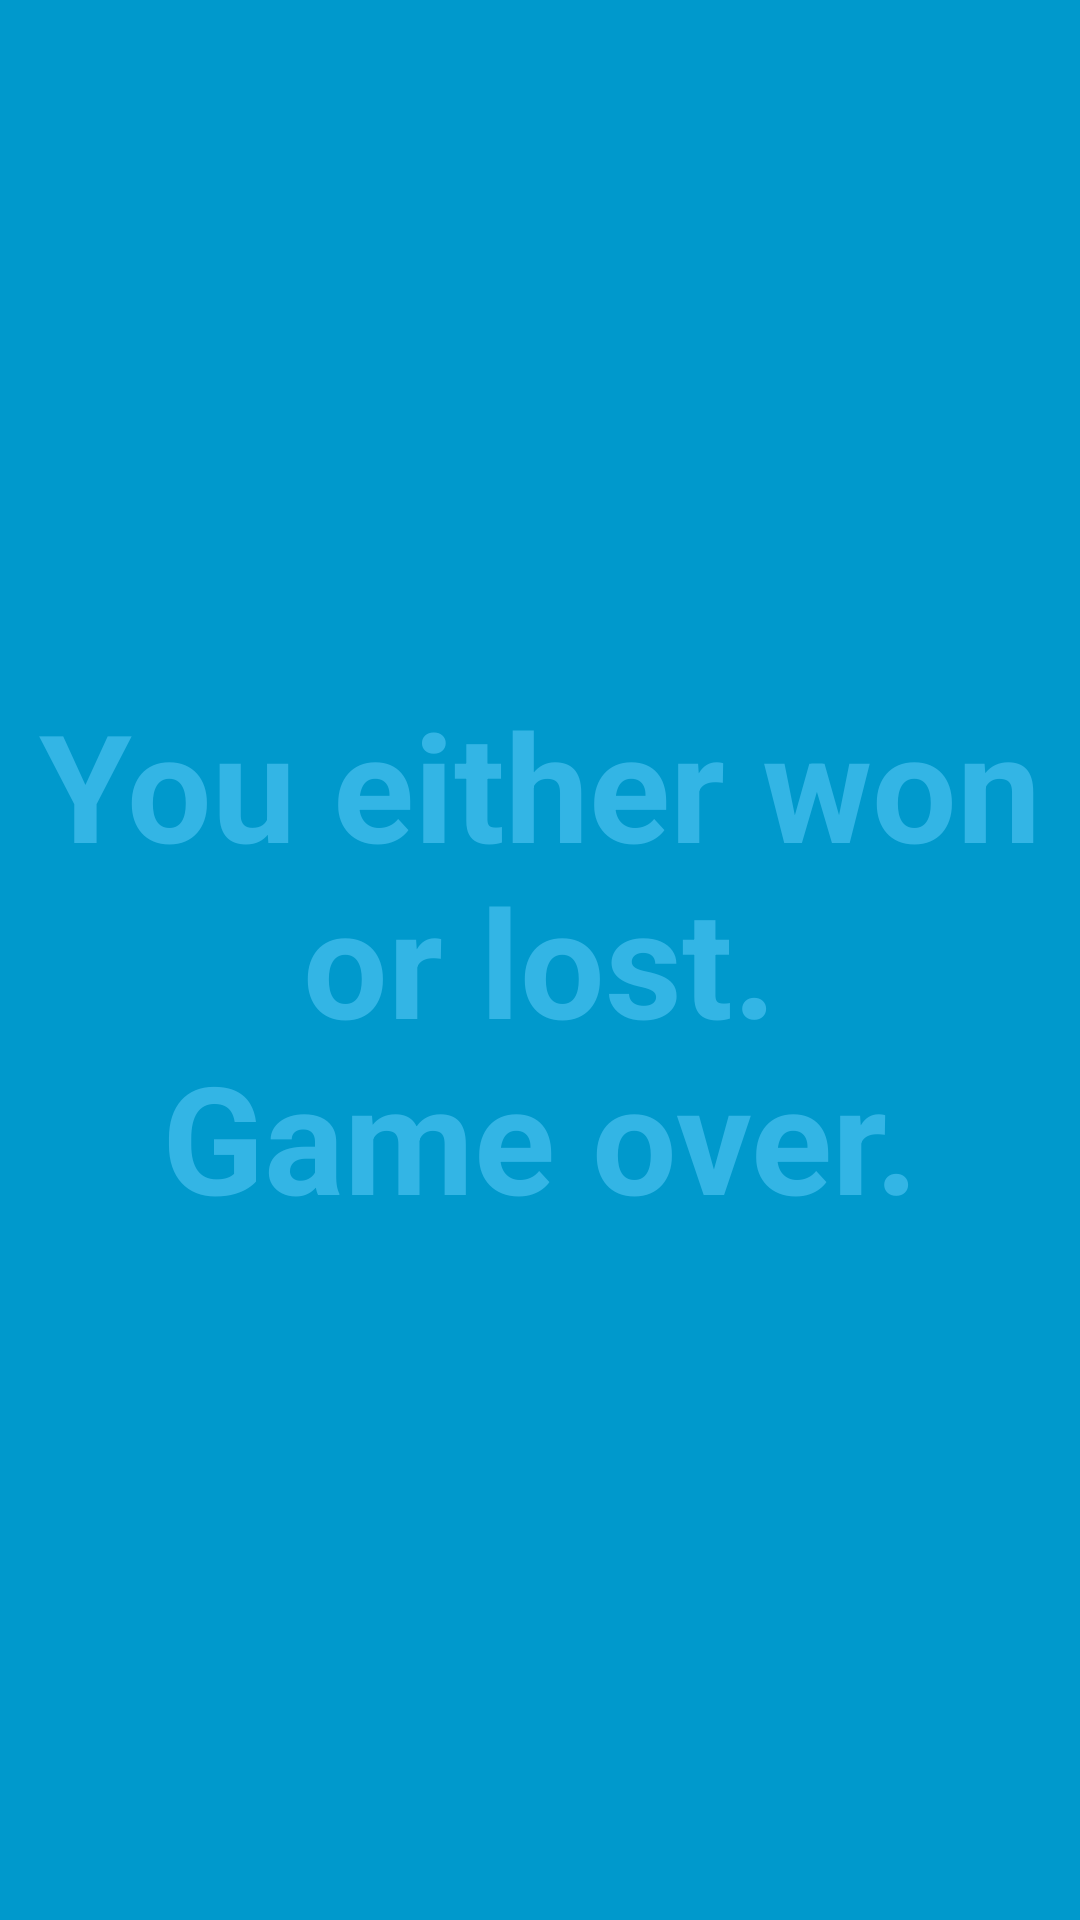

Layout XML and referenced resources for this Android screen:
<!-- AndroidManifest.xml: fallback theme Theme.MaterialComponents.DayNight.NoActionBar -->
<!-- res/layout/activity_ending_view.xml -->
<FrameLayout xmlns:android="http://schemas.android.com/apk/res/android"
    xmlns:tools="http://schemas.android.com/tools" android:layout_width="match_parent"
    android:layout_height="match_parent" android:background="#0099cc"
    tools:context="no.ntnu.tdt4240.a18.battlingships.view.EndingView">

    
    <TextView android:id="@+id/fullscreen_content" android:layout_width="match_parent"
        android:layout_height="match_parent" android:keepScreenOn="true" android:textColor="#33b5e5"
        android:textStyle="bold" android:textSize="50sp" android:gravity="center"
        android:text="@string/end_msg" />

</FrameLayout>
<!-- resources referenced by this layout -->
<resources>
  <string name="end_msg">You either won or lost.\nGame over.</string>
</resources>
